Dataset: OTTO_ML_Dataset (GitHub, dhsig86/ottoatlas). Classes: not otoscopic, normal, otite externa aguda, acute otitis media, chronic otitis media.

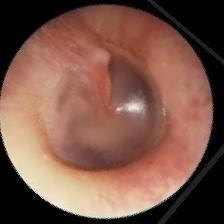
Label: normal

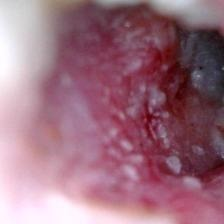
Label: otite externa aguda

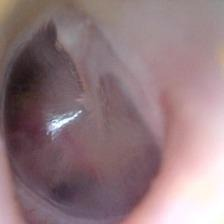
Label: normal

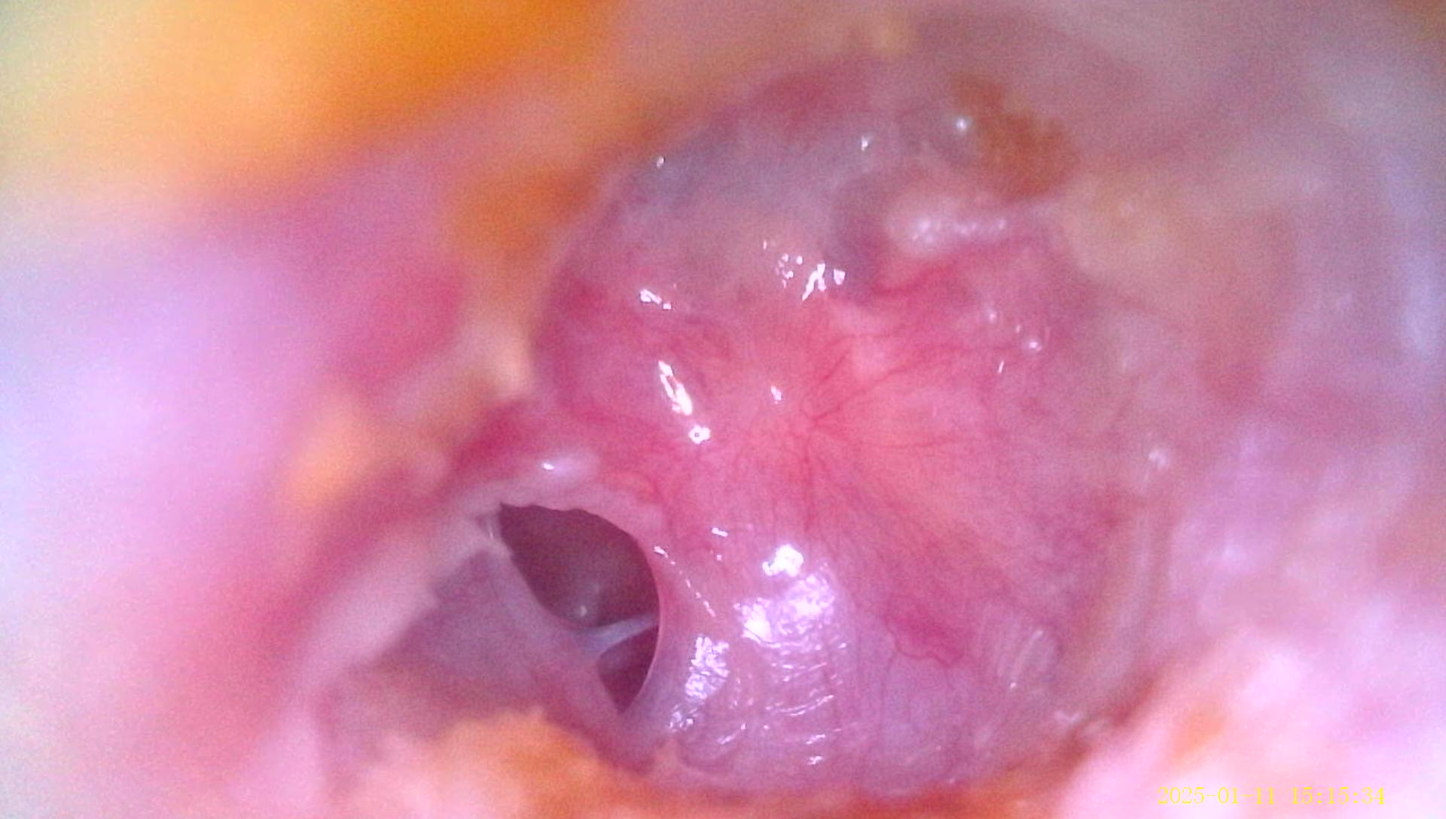
Label: chronic otitis media

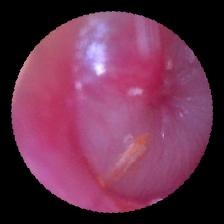
Label: acute otitis media

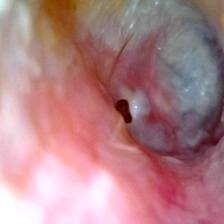
Label: otite externa aguda
